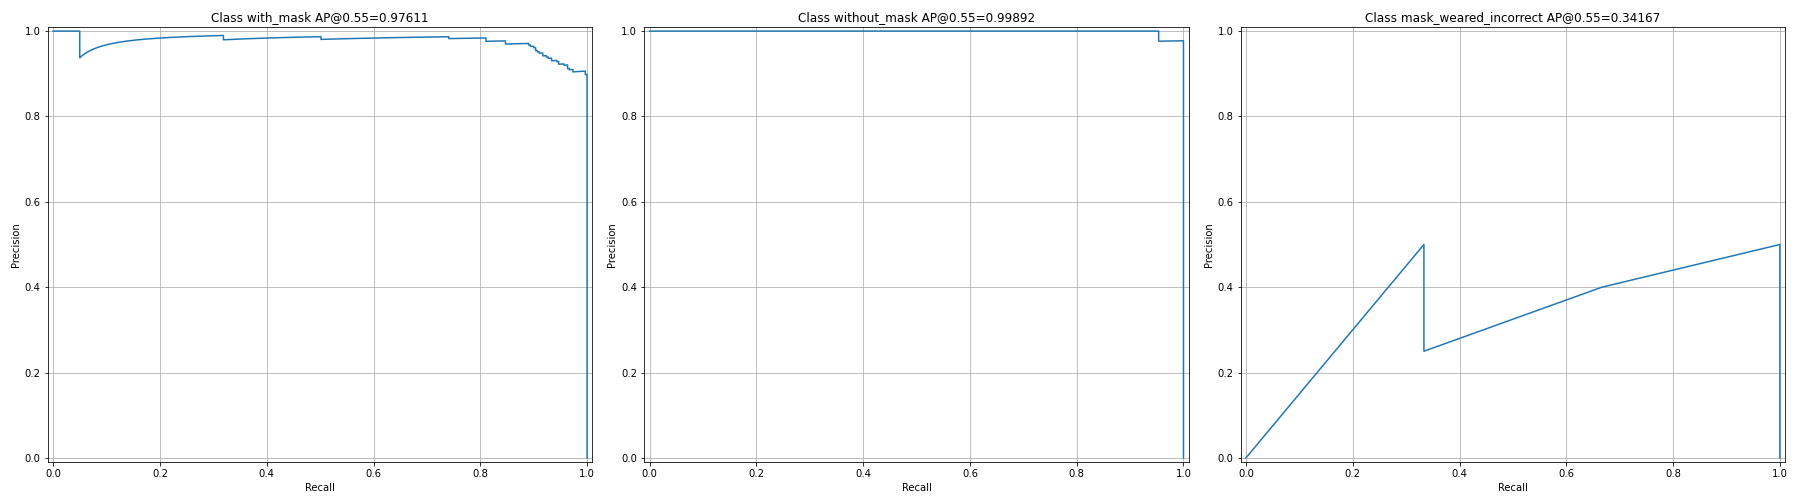

Values plotted in this chart, from the file beside it:
image_id, real_class, pred_class, iou, score, precision, recall, TP/FP
74, 2, 2, 0.7982, 0.9992, 1.0, 0.003322, TP
47, 2, 2, 0.9401, 0.9992, 1.0, 0.006645, TP
3, 2, 2, 0.8578, 0.9992, 1.0, 0.009967, TP
4, 2, 2, 0.9622, 0.9991, 1.0, 0.01329, TP
76, 2, 2, 0.8692, 0.9991, 1.0, 0.01661, TP
78, 2, 2, 0.9072, 0.9991, 1.0, 0.01993, TP
2, 2, 2, 0.827, 0.999, 1.0, 0.02326, TP
26, 2, 2, 0.9137, 0.999, 1.0, 0.02658, TP
19, 2, 2, 0.8036, 0.999, 1.0, 0.0299, TP
40, 2, 2, 0.8788, 0.9989, 1.0, 0.03322, TP
21, 2, 2, 0.8655, 0.9989, 1.0, 0.03654, TP
16, 2, 2, 0.8672, 0.9989, 1.0, 0.03987, TP
25, 2, 2, 0.7993, 0.9989, 1.0, 0.04319, TP
36, 2, 2, 0.8629, 0.9989, 1.0, 0.04651, TP
42, 2, 2, 0.9008, 0.9989, 1.0, 0.04983, TP
50, 2, 2, 0.0, 0.9988, 0.9375, 0.04983, FP
11, 2, 2, 0.8691, 0.9988, 0.9412, 0.05316, TP
72, 2, 2, 0.7945, 0.9988, 0.9444, 0.05648, TP
29, 2, 2, 0.8642, 0.9988, 0.9474, 0.0598, TP
35, 2, 2, 0.8928, 0.9988, 0.95, 0.06312, TP
72, 2, 2, 0.905, 0.9988, 0.9524, 0.06645, TP
27, 2, 2, 0.8846, 0.9988, 0.9545, 0.06977, TP
0, 2, 2, 0.8099, 0.9988, 0.9565, 0.07309, TP
79, 2, 2, 0.8711, 0.9988, 0.9583, 0.07641, TP
64, 2, 2, 0.9424, 0.9987, 0.96, 0.07973, TP
81, 2, 2, 0.7975, 0.9987, 0.9615, 0.08306, TP
80, 2, 2, 0.7952, 0.9987, 0.963, 0.08638, TP
2, 2, 2, 0.842, 0.9987, 0.9643, 0.0897, TP
20, 2, 2, 0.8604, 0.9987, 0.9655, 0.09302, TP
71, 2, 2, 0.9192, 0.9986, 0.9667, 0.09635, TP
54, 2, 2, 0.8394, 0.9986, 0.9677, 0.09967, TP
50, 2, 2, 0.9107, 0.9986, 0.9688, 0.103, TP
34, 2, 2, 0.9467, 0.9985, 0.9697, 0.1063, TP
29, 2, 2, 0.9524, 0.9985, 0.9706, 0.1096, TP
20, 2, 2, 0.9164, 0.9985, 0.9714, 0.113, TP
77, 2, 2, 0.8405, 0.9985, 0.9722, 0.1163, TP
80, 2, 2, 0.9257, 0.9984, 0.973, 0.1196, TP
25, 2, 2, 0.8714, 0.9984, 0.9737, 0.1229, TP
24, 2, 2, 0.7341, 0.9983, 0.9744, 0.1262, TP
7, 2, 2, 0.8516, 0.9983, 0.975, 0.1296, TP
0, 2, 2, 0.8037, 0.9983, 0.9756, 0.1329, TP
50, 2, 2, 0.846, 0.9983, 0.9762, 0.1362, TP
15, 2, 2, 0.7551, 0.9983, 0.9767, 0.1395, TP
11, 2, 2, 0.871, 0.9983, 0.9773, 0.1429, TP
59, 2, 2, 0.9388, 0.9981, 0.9778, 0.1462, TP
8, 2, 2, 0.8507, 0.9981, 0.9783, 0.1495, TP
11, 2, 2, 0.7879, 0.9981, 0.9787, 0.1528, TP
55, 2, 2, 0.9408, 0.9981, 0.9792, 0.1561, TP
36, 2, 2, 0.9238, 0.9981, 0.9796, 0.1595, TP
74, 2, 2, 0.9811, 0.9981, 0.98, 0.1628, TP
57, 2, 2, 0.8317, 0.998, 0.9804, 0.1661, TP
80, 2, 2, 0.9237, 0.998, 0.9808, 0.1694, TP
41, 2, 2, 0.8956, 0.998, 0.9811, 0.1728, TP
75, 2, 2, 0.6576, 0.998, 0.9815, 0.1761, TP
34, 2, 2, 0.7985, 0.998, 0.9818, 0.1794, TP
34, 2, 2, 0.7054, 0.9979, 0.9821, 0.1827, TP
29, 2, 2, 0.8957, 0.9979, 0.9825, 0.186, TP
85, 2, 2, 0.8787, 0.9979, 0.9828, 0.1894, TP
38, 2, 2, 0.9483, 0.9979, 0.9831, 0.1927, TP
13, 2, 2, 0.8639, 0.9979, 0.9833, 0.196, TP
... 333 more rows
